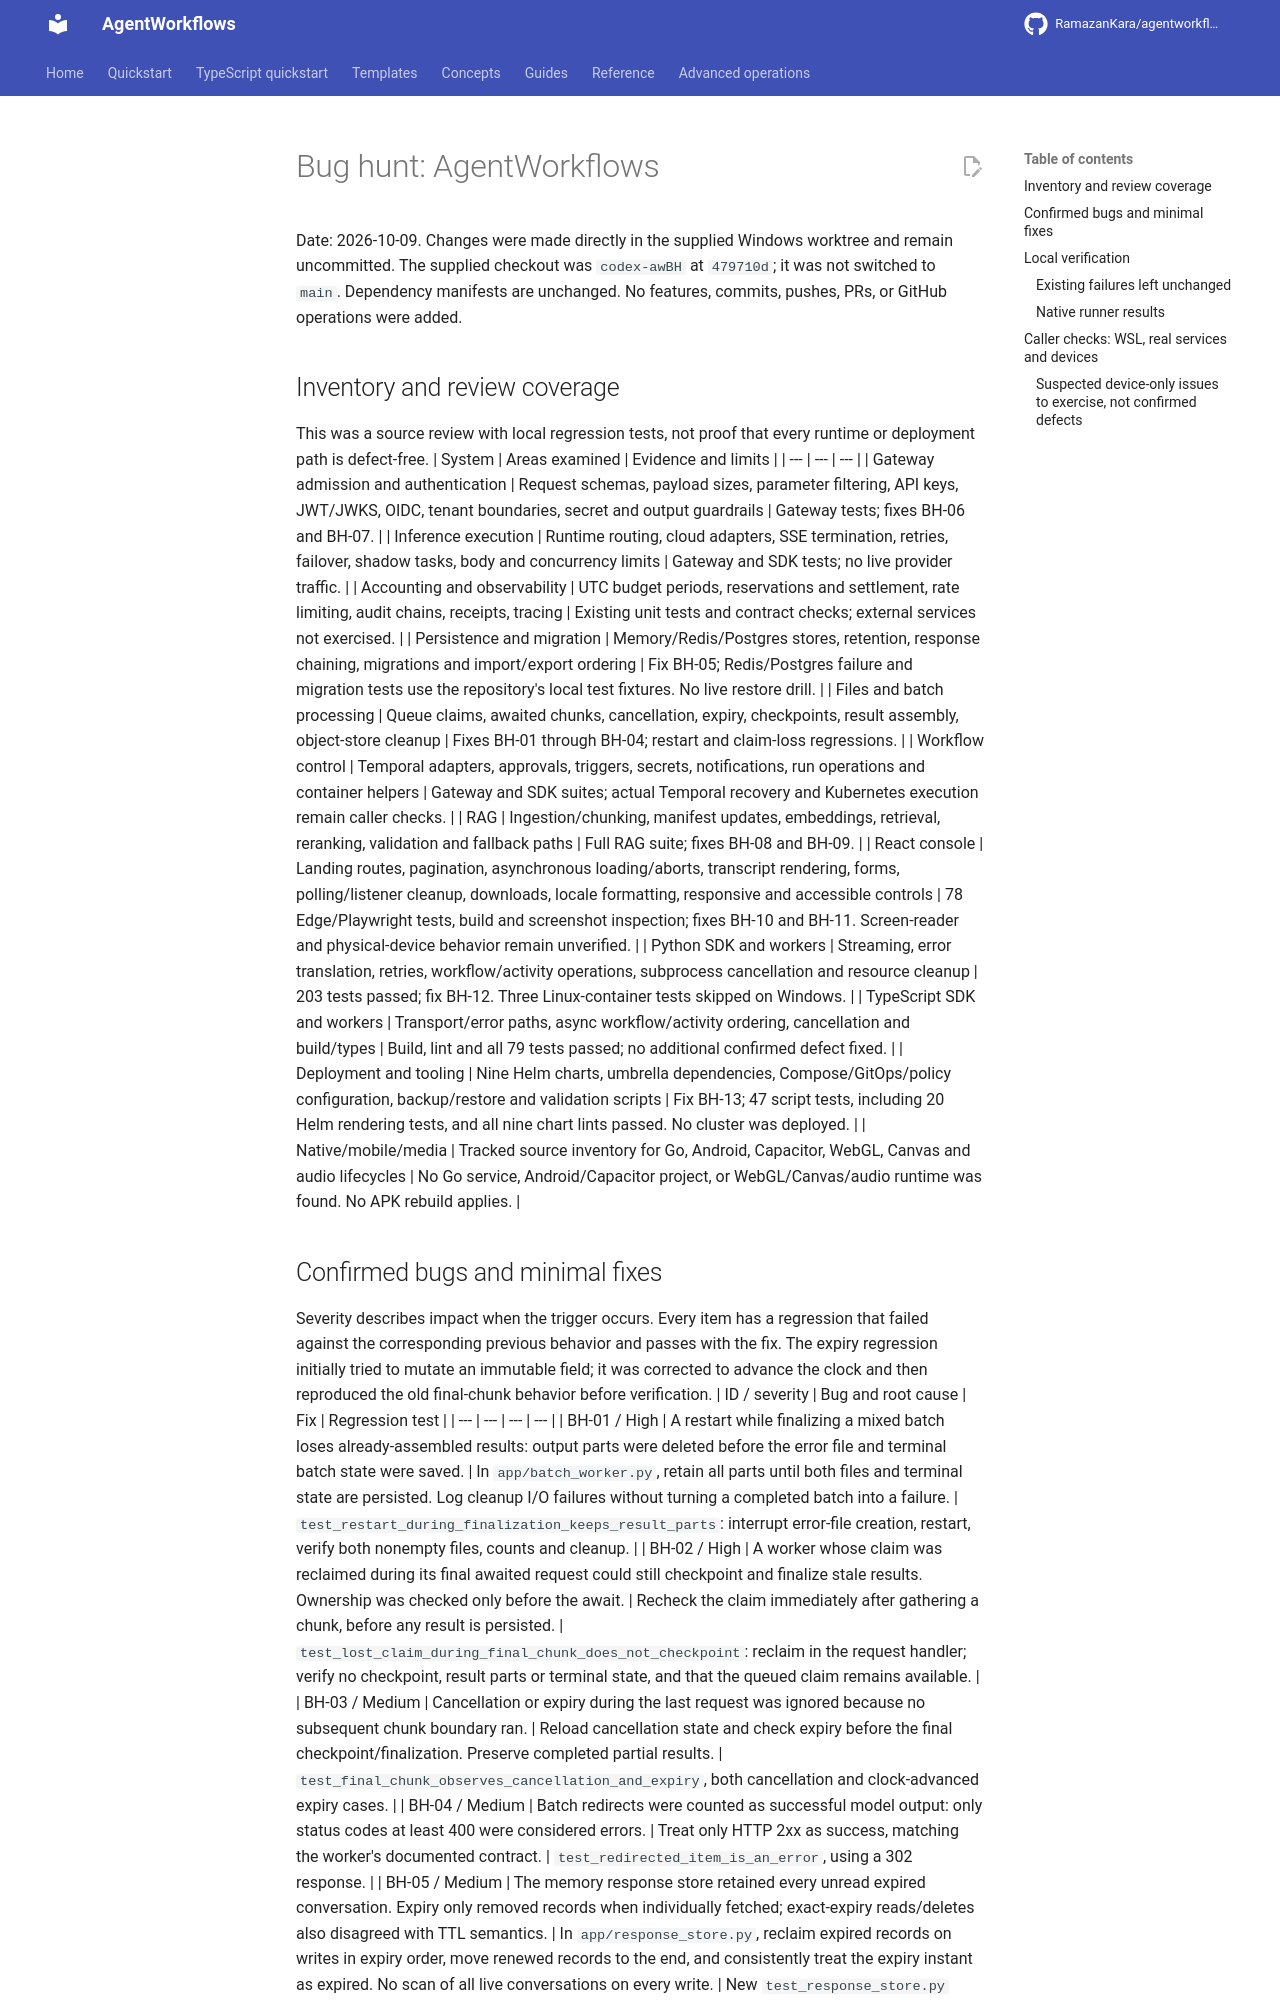

repository: RamazanKara/agentworkflows · page: 0.9.0/BUGHUNT/index.html · generator: mkdocs

# Bug hunt: AgentWorkflows
Date: 2026-10-09. Changes were made directly in the supplied Windows worktree and remain uncommitted. The supplied checkout was `codex-awBH` at `479710d`; it was not switched to `main`. Dependency manifests are unchanged. No features, commits, pushes, PRs, or GitHub operations were added.
## Inventory and review coverage
This was a source review with local regression tests, not proof that every runtime or deployment path is defect-free.
| System | Areas examined | Evidence and limits |
| --- | --- | --- |
| Gateway admission and authentication | Request schemas, payload sizes, parameter filtering, API keys, JWT/JWKS, OIDC, tenant boundaries, secret and output guardrails | Gateway tests; fixes BH-06 and BH-07. |
| Inference execution | Runtime routing, cloud adapters, SSE termination, retries, failover, shadow tasks, body and concurrency limits | Gateway and SDK tests; no live provider traffic. |
| Accounting and observability | UTC budget periods, reservations and settlement, rate limiting, audit chains, receipts, tracing | Existing unit tests and contract checks; external services not exercised. |
| Persistence and migration | Memory/Redis/Postgres stores, retention, response chaining, migrations and import/export ordering | Fix BH-05; Redis/Postgres failure and migration tests use the repository's local test fixtures. No live restore drill. |
| Files and batch processing | Queue claims, awaited chunks, cancellation, expiry, checkpoints, result assembly, object-store cleanup | Fixes BH-01 through BH-04; restart and claim-loss regressions. |
| Workflow control | Temporal adapters, approvals, triggers, secrets, notifications, run operations and container helpers | Gateway and SDK suites; actual Temporal recovery and Kubernetes execution remain caller checks. |
| RAG | Ingestion/chunking, manifest updates, embeddings, retrieval, reranking, validation and fallback paths | Full RAG suite; fixes BH-08 and BH-09. |
| React console | Landing routes, pagination, asynchronous loading/aborts, transcript rendering, forms, polling/listener cleanup, downloads, locale formatting, responsive and accessible controls | 78 Edge/Playwright tests, build and screenshot inspection; fixes BH-10 and BH-11. Screen-reader and physical-device behavior remain unverified. |
| Python SDK and workers | Streaming, error translation, retries, workflow/activity operations, subprocess cancellation and resource cleanup | 203 tests passed; fix BH-12. Three Linux-container tests skipped on Windows. |
| TypeScript SDK and workers | Transport/error paths, async workflow/activity ordering, cancellation and build/types | Build, lint and all 79 tests passed; no additional confirmed defect fixed. |
| Deployment and tooling | Nine Helm charts, umbrella dependencies, Compose/GitOps/policy configuration, backup/restore and validation scripts | Fix BH-13; 47 script tests, including 20 Helm rendering tests, and all nine chart lints passed. No cluster was deployed. |
| Native/mobile/media | Tracked source inventory for Go, Android, Capacitor, WebGL, Canvas and audio lifecycles | No Go service, Android/Capacitor project, or WebGL/Canvas/audio runtime was found. No APK rebuild applies. |
